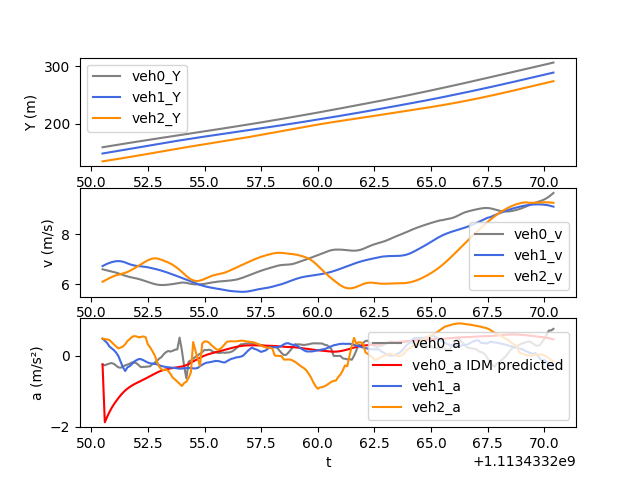

The table this chart was drawn from, first rows:
t, veh_ID0, Y0, v0, a0, veh_ID1, Y1, v1, a1, veh_ID2, Y2, v2, a2, veh_ID-1, Y-1, v-1, a-1, IDM_a0
1113433250, 267.0, 159.4, 6.596, -0.2408, 277.0, 148.5, 6.723, 0.4888, 282.0, 134.9, 6.095, 0.4913, 260.0, 169, 8.765, -0.145, -0.2408
1113433251, 267.0, 160, 6.573, -0.2658, 277.0, 149.2, 6.773, 0.4314, 282.0, 135.5, 6.145, 0.4757, 260.0, 169.8, 8.754, -0.3226, -1.88
1113433251, 267.0, 160.7, 6.549, -0.2381, 277.0, 149.9, 6.815, 0.3704, 282.0, 136.1, 6.193, 0.4675, 260.0, 170.7, 8.734, -0.2769, -1.73
1113433251, 267.0, 161.4, 6.527, -0.2159, 277.0, 150.6, 6.852, 0.2702, 282.0, 136.7, 6.24, 0.4532, 260.0, 171.6, 8.705, -0.3851, -1.595
1113433251, 267.0, 162, 6.507, -0.2016, 277.0, 151.2, 6.882, 0.2193, 282.0, 137.4, 6.284, 0.3915, 260.0, 172.4, 8.666, -0.4893, -1.476
1113433251, 267.0, 162.7, 6.486, -0.225, 277.0, 151.9, 6.905, 0.1649, 282.0, 138, 6.324, 0.3342, 260.0, 173.3, 8.617, -0.5931, -1.372
1113433251, 267.0, 163.3, 6.461, -0.2759, 277.0, 152.6, 6.921, 0.09284, 282.0, 138.6, 6.356, 0.2665, 260.0, 174.2, 8.56, -0.6589, -1.279
1113433251, 267.0, 163.9, 6.431, -0.3241, 277.0, 153.3, 6.926, -0.003784, 282.0, 139.3, 6.382, 0.2136, 260.0, 175, 8.492, -0.7704, -1.194
1113433251, 267.0, 164.6, 6.399, -0.3317, 277.0, 154, 6.919, -0.1673, 282.0, 139.9, 6.405, 0.2377, 260.0, 175.9, 8.413, -0.8771, -1.114
1113433251, 267.0, 165.2, 6.367, -0.3082, 277.0, 154.7, 6.9, -0.3214, 282.0, 140.5, 6.427, 0.2657, 260.0, 176.7, 8.326, -0.9561, -1.042
1113433252, 267.0, 165.9, 6.337, -0.2655, 277.0, 155.4, 6.87, -0.4267, 282.0, 141.2, 6.454, 0.3324, 260.0, 177.5, 8.233, -0.9216, -0.9794
1113433252, 267.0, 166.5, 6.31, -0.2464, 277.0, 156.1, 6.834, -0.3228, 282.0, 141.8, 6.488, 0.4238, 260.0, 178.3, 8.14, -0.9078, -0.9262
1113433252, 267.0, 167.1, 6.285, -0.2194, 277.0, 156.8, 6.8, -0.29, 282.0, 142.5, 6.531, 0.4749, 260.0, 179.2, 8.049, -0.8687, -0.8796
1113433252, 267.0, 167.8, 6.264, -0.1826, 277.0, 157.4, 6.771, -0.228, 282.0, 143.1, 6.581, 0.54, 260.0, 180, 7.963, -0.8205, -0.8379
1113433252, 267.0, 168.4, 6.246, -0.185, 277.0, 158.1, 6.749, -0.1578, 282.0, 143.8, 6.635, 0.5621, 260.0, 180.8, 7.881, -0.8007, -0.8007
1113433252, 267.0, 169, 6.228, -0.208, 277.0, 158.8, 6.735, -0.1194, 282.0, 144.5, 6.69, 0.5515, 260.0, 181.5, 7.802, -0.7991, -0.7676
1113433252, 267.0, 169.6, 6.206, -0.2658, 277.0, 159.5, 6.725, -0.08866, 282.0, 145.1, 6.744, 0.526, 260.0, 182.3, 7.72, -0.826, -0.7366
1113433252, 267.0, 170.2, 6.179, -0.3185, 277.0, 160.1, 6.716, -0.09328, 282.0, 145.8, 6.798, 0.5383, 260.0, 183.1, 7.637, -0.8409, -0.7056
1113433252, 267.0, 170.9, 6.148, -0.3102, 277.0, 160.8, 6.706, -0.1206, 282.0, 146.5, 6.853, 0.5524, 260.0, 183.8, 7.555, -0.7561, -0.6736
1113433252, 267.0, 171.5, 6.117, -0.308, 277.0, 161.5, 6.692, -0.1562, 282.0, 147.2, 6.908, 0.5319, 260.0, 184.6, 7.478, -0.6817, -0.6409
1113433252, 267.0, 172.1, 6.086, -0.3012, 277.0, 162.1, 6.676, -0.1876, 282.0, 147.9, 6.958, 0.3279, 260.0, 185.3, 7.41, -0.5857, -0.6077
1113433253, 267.0, 172.7, 6.056, -0.2933, 277.0, 162.8, 6.657, -0.2088, 282.0, 148.6, 6.999, 0.2421, 260.0, 186.1, 7.352, -0.4971, -0.5738
1113433253, 267.0, 173.3, 6.027, -0.2305, 277.0, 163.5, 6.637, -0.22, 282.0, 149.3, 7.026, 0.1373, 260.0, 186.8, 7.303, -0.429, -0.539
1113433253, 267.0, 173.9, 6.002, -0.1926, 277.0, 164.1, 6.615, -0.2263, 282.0, 150, 7.037, 0.0195, 260.0, 187.5, 7.259, -0.3778, -0.5043
1113433253, 267.0, 174.5, 5.982, -0.1385, 277.0, 164.8, 6.593, -0.2395, 282.0, 150.7, 7.031, -0.1544, 260.0, 188.3, 7.221, -0.3322, -0.4715
1113433253, 267.0, 175.1, 5.969, -0.07767, 277.0, 165.4, 6.569, -0.2615, 282.0, 151.4, 7.01, -0.3039, 260.0, 189, 7.188, -0.2867, -0.4423
1113433253, 267.0, 175.7, 5.963, -0.03218, 277.0, 166.1, 6.542, -0.287, 282.0, 152.1, 6.979, -0.3856, 260.0, 189.7, 7.16, -0.2193, -0.4175
1113433253, 267.0, 176.3, 5.964, 0.04854, 277.0, 166.8, 6.514, -0.3009, 282.0, 152.8, 6.943, -0.4006, 260.0, 190.4, 7.137, -0.1733, -0.3971
1113433253, 267.0, 176.9, 5.969, 0.1064, 277.0, 167.4, 6.483, -0.3147, 282.0, 153.5, 6.907, -0.3886, 260.0, 191.1, 7.12, -0.1262, -0.3804
1113433253, 267.0, 177.5, 5.978, 0.1407, 277.0, 168.1, 6.452, -0.323, 282.0, 154.2, 6.869, -0.4226, 260.0, 191.8, 7.107, -0.08258, -0.3664
1113433254, 267.0, 178.1, 5.989, 0.1226, 277.0, 168.7, 6.42, -0.3293, 282.0, 154.8, 6.826, -0.5127, 260.0, 192.5, 7.1, -0.1276, -0.3538
1113433254, 267.0, 178.7, 6.002, 0.1471, 277.0, 169.3, 6.387, -0.335, 282.0, 155.5, 6.773, -0.617, 260.0, 193.3, 7.097, -0.02382, -0.342
1113433254, 267.0, 179.3, 6.018, 0.1764, 277.0, 170, 6.353, -0.3444, 282.0, 156.2, 6.713, -0.6682, 260.0, 194, 7.098, 0.09222, -0.331
1113433254, 267.0, 179.9, 6.036, 0.1867, 277.0, 170.6, 6.319, -0.354, 282.0, 156.9, 6.645, -0.7279, 260.0, 194.7, 7.105, 0.2197, -0.3209
1113433254, 267.0, 180.5, 6.053, 0.52, 277.0, 171.2, 6.283, -0.3605, 282.0, 157.5, 6.572, -0.79, 260.0, 195.4, 7.116, 0.1556, -0.3112
1113433254, 267.0, 181.1, 6.062, 0.1619, 277.0, 171.9, 6.247, -0.3564, 282.0, 158.2, 6.492, -0.8507, 260.0, 196.1, 7.132, 0.1953, -0.2996
1113433254, 267.0, 181.7, 6.06, -0.2886, 277.0, 172.5, 6.212, -0.3511, 282.0, 158.8, 6.409, -0.7688, 260.0, 196.8, 7.15, 0.2312, -0.2831
1113433254, 267.0, 182.3, 6.047, -0.6329, 277.0, 173.1, 6.177, -0.3445, 282.0, 159.5, 6.326, -0.7292, 260.0, 197.5, 7.173, 0.2895, -0.2591
1113433254, 267.0, 182.9, 6.029, -0.159, 277.0, 173.7, 6.143, -0.3423, 282.0, 160.1, 6.252, -0.6205, 260.0, 198.2, 7.203, 0.3676, -0.2278
1113433254, 267.0, 183.5, 6.01, -0.1299, 277.0, 174.3, 6.108, -0.344, 282.0, 160.7, 6.192, -0.4641, 260.0, 199, 7.243, 0.4824, -0.1916
1113433254, 267.0, 184.1, 5.997, -0.07483, 277.0, 174.9, 6.073, -0.3528, 282.0, 161.3, 6.151, 0.3939, 260.0, 199.7, 7.292, 0.5808, -0.1537
1113433255, 267.0, 184.7, 5.991, -0.02395, 277.0, 175.6, 6.037, -0.3551, 282.0, 161.9, 6.129, 0.1505, 260.0, 200.4, 7.35, 0.6418, -0.1168
1113433255, 267.0, 185.3, 5.99, 0.01731, 277.0, 176.2, 6.002, -0.3403, 282.0, 162.6, 6.126, -0.07782, 260.0, 201.2, 7.41, 0.598, -0.08225
1113433255, 267.0, 185.9, 5.993, 0.05923, 277.0, 176.8, 5.969, -0.2914, 282.0, 163.2, 6.14, -0.2812, 260.0, 201.9, 7.472, 0.5898, -0.04987
1113433255, 267.0, 186.5, 5.999, 0.1085, 277.0, 177.3, 5.94, -0.25, 282.0, 163.8, 6.169, 0.3497, 260.0, 202.7, 7.532, 0.5587, -0.01952
1113433255, 267.0, 187.1, 6.01, 0.1715, 277.0, 177.9, 5.915, -0.2139, 282.0, 164.4, 6.207, 0.4119, 260.0, 203.4, 7.587, 0.5071, 0.008455
1113433255, 267.0, 187.7, 6.025, 0.1635, 277.0, 178.5, 5.894, -0.1905, 282.0, 165, 6.249, 0.4107, 260.0, 204.2, 7.636, 0.4165, 0.03326
1113433255, 267.0, 188.3, 6.044, 0.1773, 277.0, 179.1, 5.874, -0.1816, 282.0, 165.7, 6.288, 0.3758, 260.0, 204.9, 7.677, 0.3428, 0.05443
1113433255, 267.0, 188.9, 6.062, 0.1551, 277.0, 179.7, 5.856, -0.169, 282.0, 166.3, 6.324, 0.3075, 260.0, 205.7, 7.711, 0.2763, 0.07245
1113433255, 267.0, 189.5, 6.076, 0.1126, 277.0, 180.3, 5.839, -0.1546, 282.0, 166.9, 6.354, 0.2542, 260.0, 206.5, 7.738, 0.2317, 0.08902
1113433256, 267.0, 190.1, 6.086, 0.1068, 277.0, 180.9, 5.824, -0.1415, 282.0, 167.6, 6.379, 0.1991, 260.0, 207.3, 7.763, 0.24, 0.1057
1113433256, 267.0, 190.7, 6.102, 0.08397, 277.0, 181.5, 5.81, -0.1455, 282.0, 168.2, 6.398, 0.1664, 260.0, 208, 7.786, 0.2441, 0.1231
1113433256, 267.0, 191.3, 6.109, 0.08634, 277.0, 182, 5.795, -0.1586, 282.0, 168.8, 6.417, 0.2075, 260.0, 208.8, 7.811, 0.261, 0.1377
1113433256, 267.0, 192, 6.116, 0.09814, 277.0, 182.6, 5.778, -0.1788, 282.0, 169.5, 6.438, 0.2618, 260.0, 209.6, 7.837, 0.2813, 0.156
1113433256, 267.0, 192.6, 6.124, 0.0895, 277.0, 183.2, 5.76, -0.1854, 282.0, 170.1, 6.465, 0.3371, 260.0, 210.4, 7.865, 0.2925, 0.174
1113433256, 267.0, 193.2, 6.132, 0.09404, 277.0, 183.8, 5.743, -0.1451, 282.0, 170.8, 6.499, 0.4073, 260.0, 211.2, 7.895, 0.3017, 0.1917
1113433256, 267.0, 193.8, 6.141, 0.1016, 277.0, 184.3, 5.729, -0.1096, 282.0, 171.4, 6.538, 0.4098, 260.0, 212, 7.925, 0.3052, 0.2091
1113433256, 267.0, 194.4, 6.152, 0.1218, 277.0, 184.9, 5.718, -0.07875, 282.0, 172.1, 6.579, 0.4171, 260.0, 212.8, 7.955, 0.3087, 0.226
1113433256, 267.0, 195, 6.165, 0.1625, 277.0, 185.5, 5.71, -0.0653, 282.0, 172.7, 6.62, 0.4124, 260.0, 213.6, 7.986, 0.2894, 0.2422
1113433256, 267.0, 195.6, 6.182, 0.2162, 277.0, 186.1, 5.703, -0.04006, 282.0, 173.4, 6.662, 0.4148, 260.0, 214.4, 8.017, 0.2873, 0.2571
... 140 more rows
